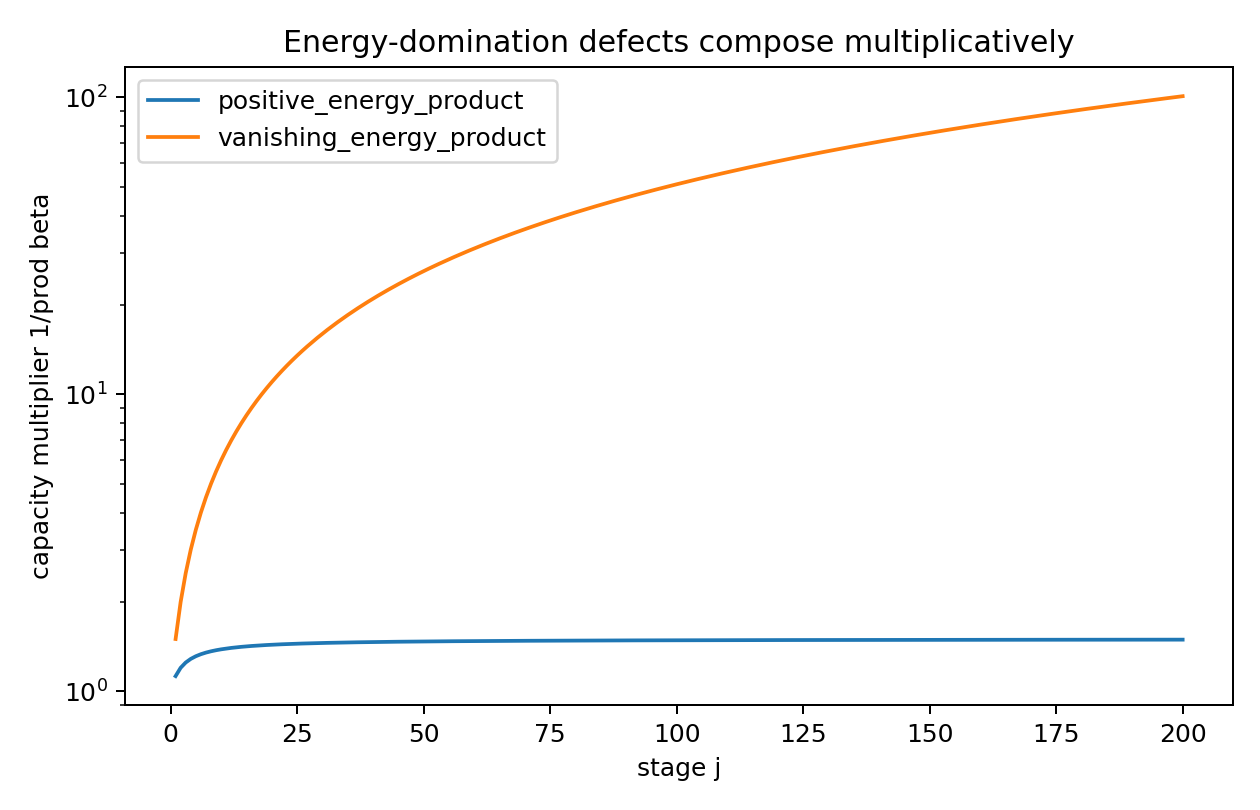

The file beside this chart, header and first rows:
kind, j, beta, energy_product, capacity_multiplier
vanishing_energy_product, 1, 0.6667, 0.6667, 1.5
vanishing_energy_product, 2, 0.75, 0.5, 2.0
vanishing_energy_product, 3, 0.8, 0.4, 2.5
vanishing_energy_product, 4, 0.8333, 0.3333, 3
vanishing_energy_product, 5, 0.8571, 0.2857, 3.5
vanishing_energy_product, 6, 0.875, 0.25, 4
vanishing_energy_product, 7, 0.8889, 0.2222, 4.5
vanishing_energy_product, 8, 0.9, 0.2, 5
vanishing_energy_product, 9, 0.9091, 0.1818, 5.5
vanishing_energy_product, 10, 0.9167, 0.1667, 6
vanishing_energy_product, 11, 0.9231, 0.1538, 6.5
vanishing_energy_product, 12, 0.9286, 0.1429, 7
vanishing_energy_product, 13, 0.9333, 0.1333, 7.5
vanishing_energy_product, 14, 0.9375, 0.125, 8
vanishing_energy_product, 15, 0.9412, 0.1176, 8.5
vanishing_energy_product, 16, 0.9444, 0.1111, 9
vanishing_energy_product, 17, 0.9474, 0.1053, 9.5
vanishing_energy_product, 18, 0.95, 0.1, 10
vanishing_energy_product, 19, 0.9524, 0.09524, 10.5
vanishing_energy_product, 20, 0.9545, 0.09091, 11
vanishing_energy_product, 21, 0.9565, 0.08696, 11.5
vanishing_energy_product, 22, 0.9583, 0.08333, 12
vanishing_energy_product, 23, 0.96, 0.08, 12.5
vanishing_energy_product, 24, 0.9615, 0.07692, 13
vanishing_energy_product, 25, 0.963, 0.07407, 13.5
vanishing_energy_product, 26, 0.9643, 0.07143, 14
vanishing_energy_product, 27, 0.9655, 0.06897, 14.5
vanishing_energy_product, 28, 0.9667, 0.06667, 15
vanishing_energy_product, 29, 0.9677, 0.06452, 15.5
vanishing_energy_product, 30, 0.9688, 0.0625, 16
vanishing_energy_product, 31, 0.9697, 0.06061, 16.5
vanishing_energy_product, 32, 0.9706, 0.05882, 17
vanishing_energy_product, 33, 0.9714, 0.05714, 17.5
vanishing_energy_product, 34, 0.9722, 0.05556, 18
vanishing_energy_product, 35, 0.973, 0.05405, 18.5
vanishing_energy_product, 36, 0.9737, 0.05263, 19
vanishing_energy_product, 37, 0.9744, 0.05128, 19.5
vanishing_energy_product, 38, 0.975, 0.05, 20
vanishing_energy_product, 39, 0.9756, 0.04878, 20.5
vanishing_energy_product, 40, 0.9762, 0.04762, 21
vanishing_energy_product, 41, 0.9767, 0.04651, 21.5
vanishing_energy_product, 42, 0.9773, 0.04545, 22
vanishing_energy_product, 43, 0.9778, 0.04444, 22.5
vanishing_energy_product, 44, 0.9783, 0.04348, 23
vanishing_energy_product, 45, 0.9787, 0.04255, 23.5
vanishing_energy_product, 46, 0.9792, 0.04167, 24
vanishing_energy_product, 47, 0.9796, 0.04082, 24.5
vanishing_energy_product, 48, 0.98, 0.04, 25
vanishing_energy_product, 49, 0.9804, 0.03922, 25.5
vanishing_energy_product, 50, 0.9808, 0.03846, 26
vanishing_energy_product, 51, 0.9811, 0.03774, 26.5
vanishing_energy_product, 52, 0.9815, 0.03704, 27
vanishing_energy_product, 53, 0.9818, 0.03636, 27.5
vanishing_energy_product, 54, 0.9821, 0.03571, 28
vanishing_energy_product, 55, 0.9825, 0.03509, 28.5
vanishing_energy_product, 56, 0.9828, 0.03448, 29
vanishing_energy_product, 57, 0.9831, 0.0339, 29.5
vanishing_energy_product, 58, 0.9833, 0.03333, 30
vanishing_energy_product, 59, 0.9836, 0.03279, 30.5
vanishing_energy_product, 60, 0.9839, 0.03226, 31
... 340 more rows
